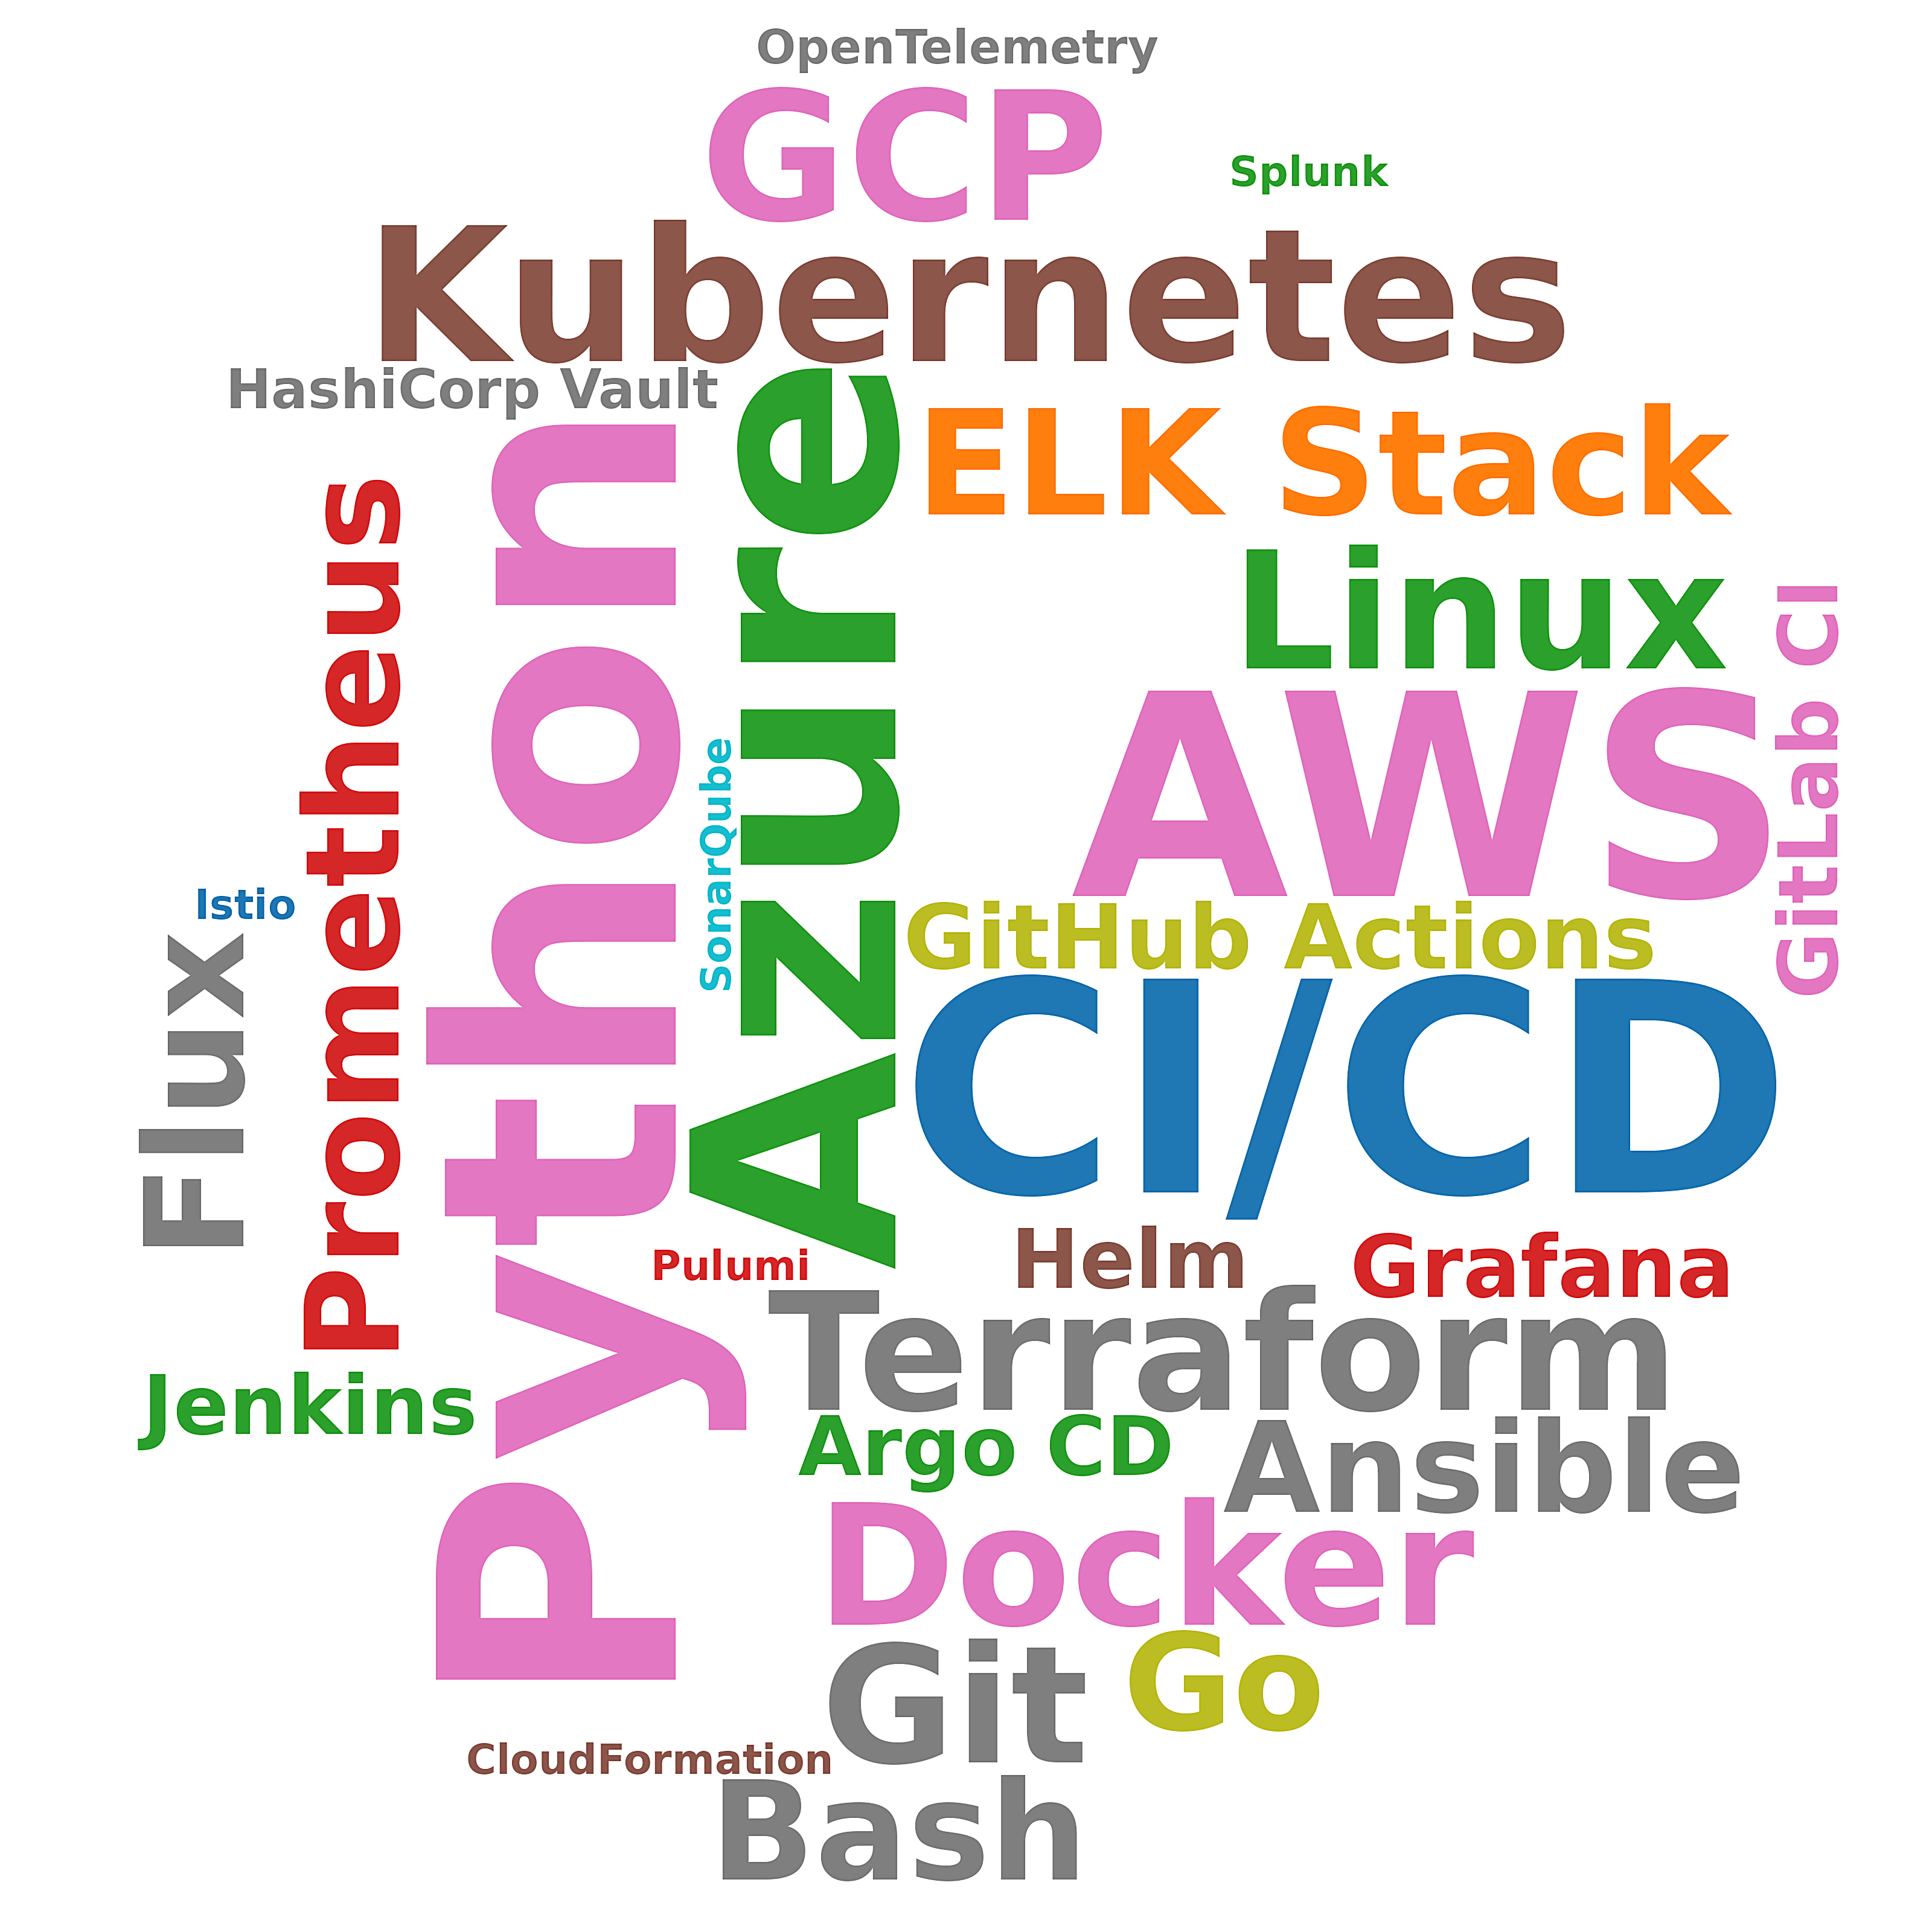

Values plotted in this chart, from the file beside it:
skill, postings_mentioning, pct_of_postings
Python, 78, 18.8
CI/CD, 45, 10.9
Azure, 38, 9.2
AWS, 37, 8.9
Kubernetes, 37, 8.9
GCP, 31, 7.5
Docker, 23, 5.6
Terraform, 21, 5.1
Linux, 20, 4.8
Git, 20, 4.8
ELK Stack, 12, 2.9
Flux, 9, 2.2
Bash, 9, 2.2
Go, 8, 1.9
Prometheus, 7, 1.7
Ansible, 6, 1.4
GitHub Actions, 6, 1.4
Grafana, 5, 1.2
Helm, 4, 1.0
Jenkins, 4, 1.0
GitLab CI, 4, 1.0
Argo CD, 4, 1.0
HashiCorp Vault, 4, 1.0
OpenTelemetry, 2, 0.5
CloudFormation, 1, 0.2
Pulumi, 1, 0.2
Splunk, 1, 0.2
Istio, 1, 0.2
SonarQube, 1, 0.2
